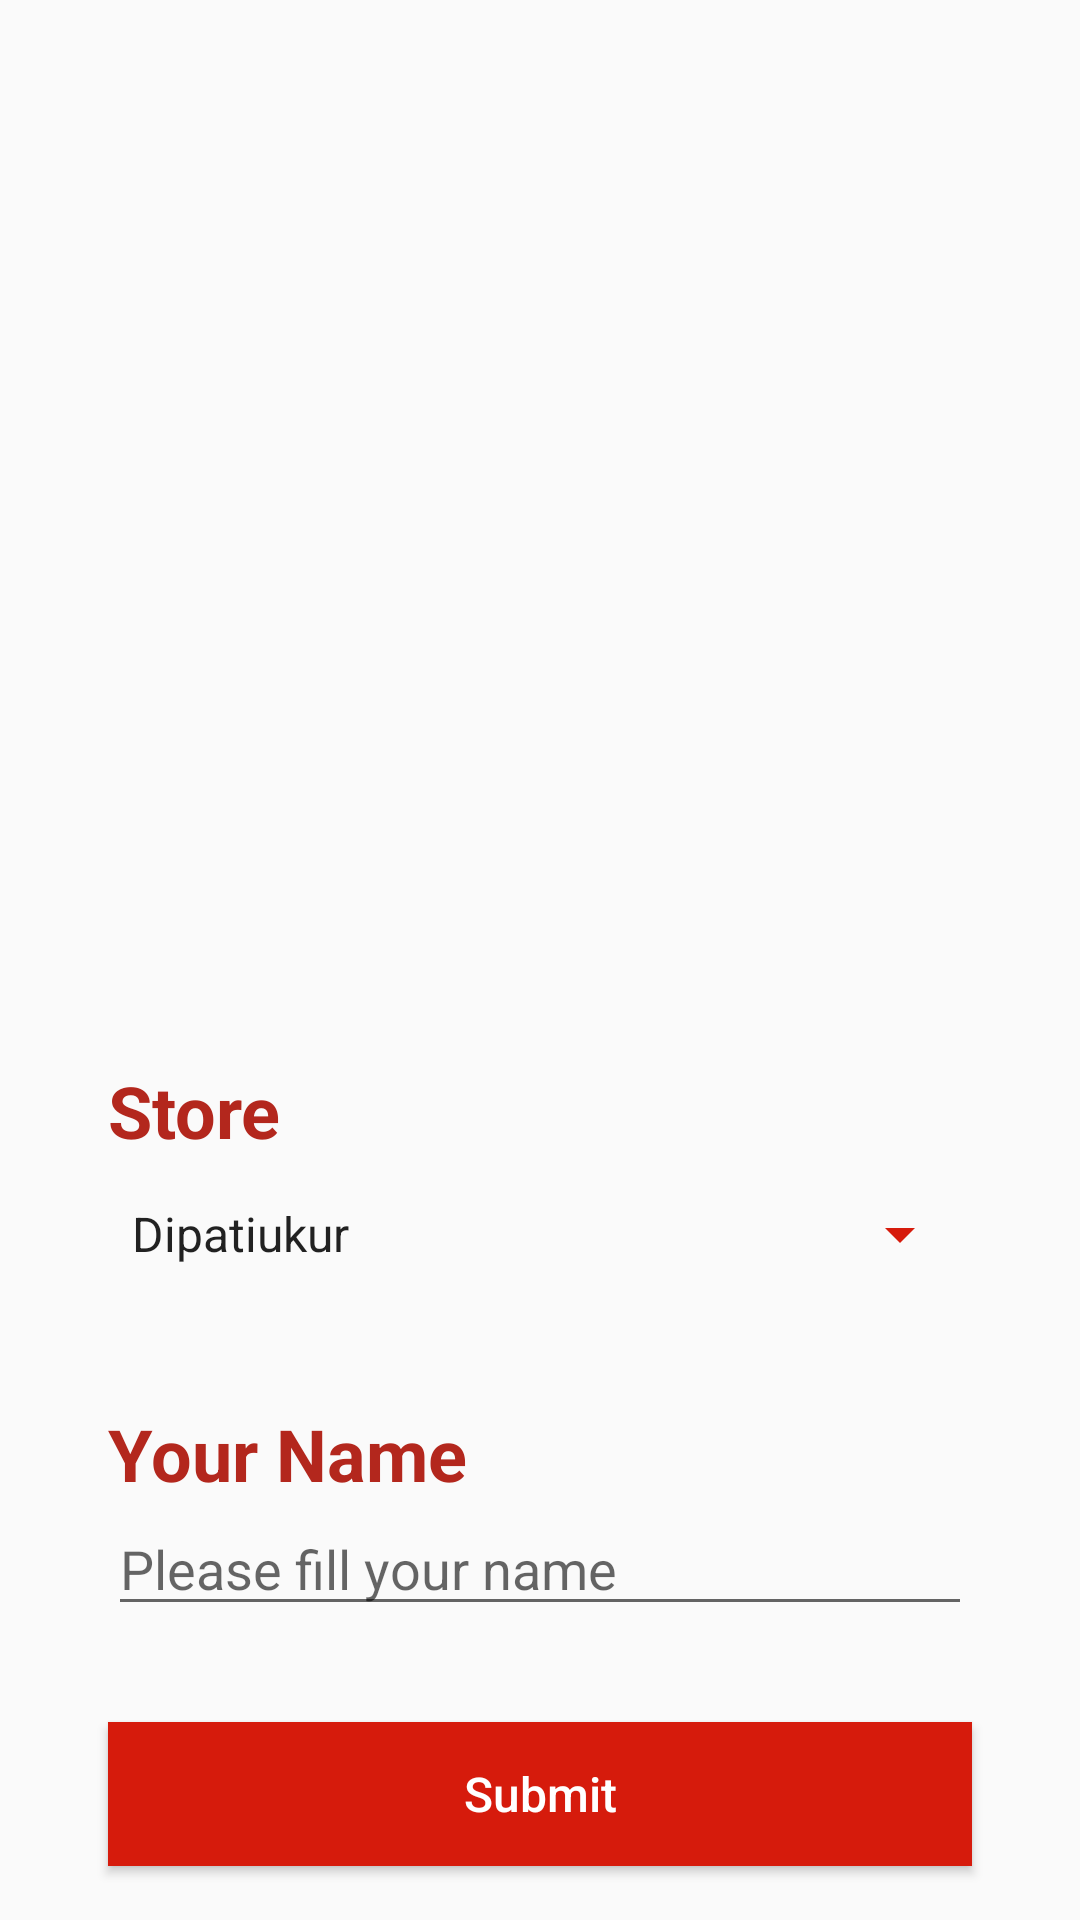

Android layout source for this screen:
<!-- AndroidManifest.xml: application theme Theme.PizzaRestaurant -->
<!-- res/layout/activity_main.xml -->
<?xml version="1.0" encoding="utf-8"?>
<LinearLayout xmlns:android="http://schemas.android.com/apk/res/android"
    xmlns:app="http://schemas.android.com/apk/res-auto"
    xmlns:tools="http://schemas.android.com/tools"
    android:layout_width="match_parent"
    android:layout_height="match_parent"
    tools:context=".MainActivity"
    android:layout_gravity="center"
    android:orientation="vertical">

    <ImageView
        android:id="@+id/restaurant_logo"
        android:layout_width="match_parent"
        android:layout_height="240dp"
        android:layout_marginTop="50dp"
        android:src="@drawable/pizzeria2" />

    <TextView
        android:id="@+id/store_lable"
        android:layout_width="wrap_content"
        android:layout_height="wrap_content"
        android:layout_marginTop="64dp"
        android:layout_marginLeft="36dp"
        android:layout_marginRight="36dp"
        android:text="@string/store_label"
        android:textColor="@color/red"
        android:textStyle="bold"
        android:textSize="24dp"
        app:layout_constraintStart_toStartOf="parent"
        app:layout_constraintTop_toBottomOf="@+id/restaurant_logo"
        tools:ignore="UnknownId" />

    <Spinner
        android:id="@+id/store_spinner"
        android:layout_width="match_parent"
        android:layout_height="50dp"
        android:layout_marginLeft="36dp"
        android:layout_marginRight="36dp"
        app:backgroundTint="@color/light_red"
        android:entries="@array/stores_array"/>

    <TextView
        android:id="@+id/name_label"
        android:layout_width="wrap_content"
        android:layout_height="wrap_content"
        android:layout_marginTop="32dp"
        android:layout_marginLeft="36dp"
        android:layout_marginRight="36dp"
        android:text="@string/name_label"
        android:textColor="@color/red"
        android:textStyle="bold"
        android:textSize="24dp"
        app:layout_constraintStart_toStartOf="parent"
        app:layout_constraintTop_toBottomOf="@+id/store_spinner" />


    <EditText
        android:id="@+id/editText_name"
        android:layout_width="match_parent"
        android:layout_height="wrap_content"
        android:layout_marginLeft="36dp"
        android:layout_marginRight="36dp"
        android:ems="10"
        android:hint="@string/name_input"
        android:inputType="textPersonName"
        app:layout_constraintBaseline_toBaselineOf="@+id/name_label"
        app:layout_constraintStart_toEndOf="@+id/name_label" />

    <Button
        android:id="@+id/button_submit"
        android:layout_width="match_parent"
        android:layout_height="wrap_content"
        android:layout_marginTop="32dp"
        android:layout_marginLeft="36dp"
        android:layout_marginRight="36dp"
        android:text="@string/submit_text"
        android:textColor="@color/white"
        android:textSize="16dp"
        android:background="@drawable/sharp_corner"
        />

</LinearLayout>
<!-- resources referenced by this layout -->
<resources>
  <string-array name="stores_array">
          <item>Dipatiukur</item>
          <item>Chicago</item>
          <item>Ohio</item>
          <item>Ankara</item>
          <item>Milan</item>
      </string-array>
  <color name="light_red">#D61B0C</color>
  <color name="red">#FFB3271D</color>
  <color name="white">#FFFFFFFF</color>
  <!-- drawable sharp_corner (drawable) -->
  <?xml version="1.0" encoding="utf-8"?>
  <shape xmlns:android="http://schemas.android.com/apk/res/android" >
      <stroke
          android:width="1dp"
          android:color="@color/light_red" />
  
      <solid android:color="@color/light_red" />
  
      <padding
          android:left="1dp"
          android:right="1dp"
          android:bottom="1dp"
          android:top="1dp" />
  
      <corners android:radius="0dp" />
  </shape>
  <string name="name_input">Please fill your name</string>
  <string name="name_label">Your Name</string>
  <string name="store_label">Store</string>
  <string name="submit_text">Submit</string>
  <style name="Theme.PizzaRestaurant" parent="Base.Theme.PizzaRestaurant" />
  <style name="Base.Theme.PizzaRestaurant" parent="Theme.AppCompat.Light.NoActionBar">
          
          <item name="android:textAllCaps">false</item>
      </style>
</resources>
